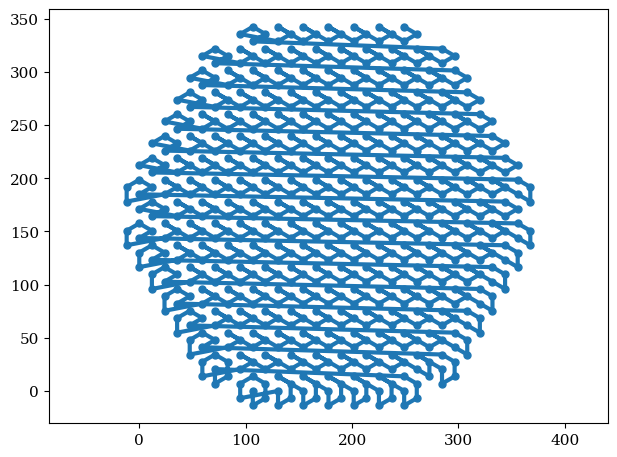

Generate this figure with matplotlib:
#!/usr/bin/env python2
# -*- coding: utf-8 -*-
"""
Created on Thu Feb  7  2019
"""
from __future__ import division
from math import sqrt 
from collections import OrderedDict

msh_file = 'VVER1000.msh' 

rows = [7, 10, 11, 12, 13, 14, 15, 16, 15, 
        16, 15, 14, 13, 12, 11, 10, 7]


pitch = 23.71
node_list = []

ri = pitch / 2 # Radio circumferencia inscrita
rc = 2/3*sqrt(3) * ri # Radio circumferencia circumscrita == lado


# Points of the hexagon
p0 = [0.0, 0.0]
p1 = [0.0, - rc]
p2 = [+ri, -rc/2]
p3 = [+ri, +rc/2]
p4 = [0.0,  rc]
p5 = [-ri, +rc/2]
p6 = [-ri, -rc/2]
hex_part = [p0, p1, p2, p3, p4, p5, p6]

elements = []
lines = []


node_list = OrderedDict([])
# Make a row
n = 0
mx_rows = max(rows)
point_num = 0
for j in range(len(rows)):
    for i in range(rows[j]):
        
        p_num = 7*['a']
        # Create new points
        for num, p in enumerate(hex_part):
            node = (round(p[0] + ((mx_rows - rows[j])/2 + i )  * pitch, 3),
                    round(p[1] + j * 3/2 * rc, 3))
            if (node not in node_list):
                node_list[node] = point_num
                p_num[num] = point_num
                point_num += 1
            else :
                p_num[num] = node_list[node]
#        # Boundary Lines 
#        if i == 0:
#            lines.append([0, ])
#        else if i == rows[j]-1:
        
        # New element    
        elements.append([n, p_num[0], p_num[1], p_num[2], p_num[3]])
        elements.append([n, p_num[0], p_num[3], p_num[4], p_num[5]])
        elements.append([n, p_num[0], p_num[5], p_num[6], p_num[1]])
        n += 1

#print 'node_list and ', len(node_list) 
#node_list = list(OrderedDict.fromkeys(node_list))
#print 'node_list and ', len(node_list) 


 
fp = open(msh_file, "w")
fp.write("$MeshFormat\n")
fp.write("2.2 0 8\n")
fp.write("$EndMeshFormat\n")
fp.write("$Nodes\n")
fp.write(str(len(node_list)) + "\n")
for i, node in enumerate(node_list):
    fp.write(str(i+1) + " " + str(node[0]) + " " + str(node[1]) + " 0 \n")    

fp.write("$EndNodes\n")
fp.write("$Elements\n")
fp.write(str(len(lines) + len(elements)) + "\n")
i = 0
for ln in lines:
    fp.write(str(i) + " 1 2 " + str(i) + " " +
             str(ln[0]) + " " + str(i) + " " +
             str(ln[1])  + " " + str(ln[2]) + " \n")
    i += 1

for el in elements:
    for num in range(1, len(el)):
        assert(el[num] < len(node_list))
    fp.write(str(i+1) + " 3 2 " +
             str(el[0]+1) + " " +  str(i+1) + " "+
             str(el[1]+1)  + " " + str(el[2]+1)  + " " +
             str(el[3]+1) + " " +  str(el[4]+1) + " \n")
    i += 1 


fp.write("$EndElements")
fp.close()
    


#########################
#########  PLOT  ########
#########################
x = []
y = []
for l in node_list:
    x.append(l[0])
    y.append(l[1])
    
import matplotlib.pyplot as plt
from matplotlib import rcParams
plt.close('all')
plt.style.use('default')
params = {'backend': 'pgf',
          'pgf.rcfonts': False,
          'font.family': 'serif',
          'font.size': 14,
          'axes.labelsize': 14,
          'legend.fontsize': 12,
          'xtick.labelsize': 11,
          'ytick.labelsize': 11,
#          'text.usetex': True,
          'lines.linewidth': 3,
          'lines.markersize': 5,
          'lines.markeredgewidth': 1,
          'legend.numpoints': 1, 
          'figure.autolayout': True,
          }
rcParams.update(params)


fig, ax = plt.subplots()
ax.plot(x, y,  linestyle='-', marker='o')
plt.axis('equal')
